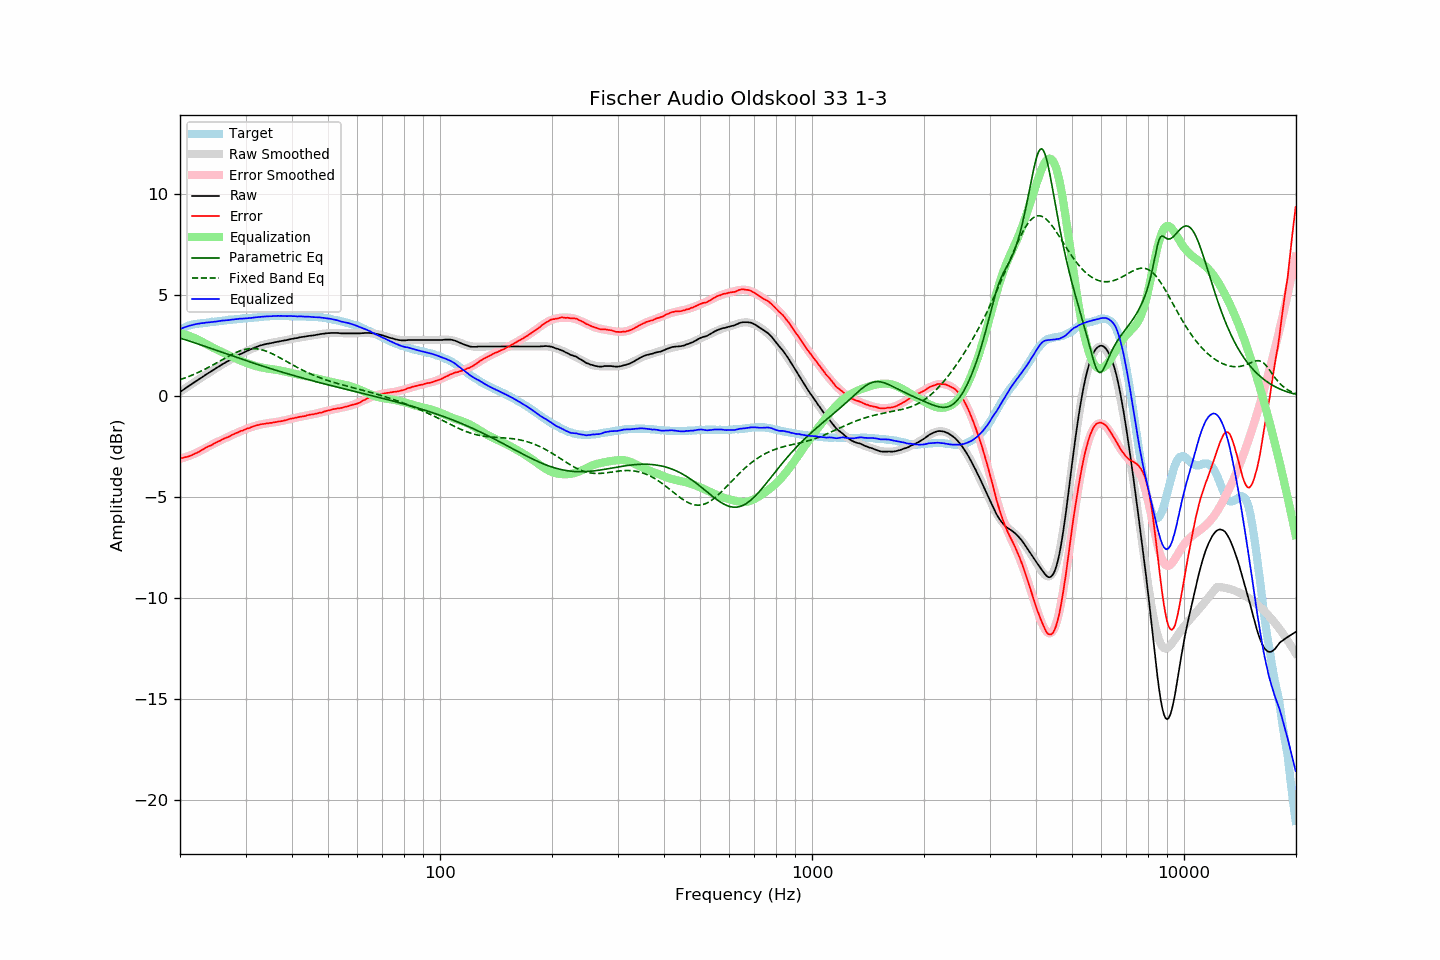

The table this chart was drawn from, first rows:
frequency, raw, error, smoothed, error_smoothed, equalization, parametric_eq, fixed_band_eq, equalized_raw, equalized_smoothed, target
20.00, 0.19, -3.10, 0.19, -3.12, 3.12, 2.86, 0.80, 3.30, 3.31, 3.29
20.20, 0.25, -3.08, 0.25, -3.09, 3.09, 2.84, 0.83, 3.34, 3.34, 3.33
20.40, 0.30, -3.07, 0.30, -3.07, 3.07, 2.81, 0.86, 3.37, 3.37, 3.37
20.61, 0.36, -3.04, 0.36, -3.04, 3.04, 2.79, 0.89, 3.40, 3.40, 3.40
20.81, 0.41, -3.03, 0.41, -3.02, 3.02, 2.76, 0.92, 3.43, 3.43, 3.44
21.02, 0.47, -3.01, 0.46, -2.99, 2.99, 2.74, 0.95, 3.46, 3.45, 3.48
21.23, 0.52, -2.98, 0.52, -2.96, 2.96, 2.71, 0.98, 3.48, 3.48, 3.50
21.44, 0.57, -2.95, 0.57, -2.93, 2.93, 2.68, 1.01, 3.50, 3.50, 3.52
21.66, 0.63, -2.91, 0.62, -2.90, 2.90, 2.66, 1.04, 3.52, 3.52, 3.54
21.87, 0.68, -2.87, 0.68, -2.86, 2.86, 2.63, 1.08, 3.54, 3.54, 3.55
22.09, 0.73, -2.84, 0.73, -2.83, 2.83, 2.60, 1.11, 3.56, 3.56, 3.57
22.31, 0.78, -2.80, 0.78, -2.79, 2.79, 2.58, 1.15, 3.57, 3.58, 3.58
22.54, 0.83, -2.76, 0.84, -2.75, 2.75, 2.55, 1.18, 3.58, 3.59, 3.59
22.76, 0.89, -2.71, 0.89, -2.71, 2.71, 2.52, 1.22, 3.60, 3.60, 3.60
22.99, 0.94, -2.66, 0.94, -2.67, 2.67, 2.50, 1.26, 3.61, 3.61, 3.60
23.22, 0.99, -2.62, 0.99, -2.62, 2.62, 2.47, 1.30, 3.61, 3.62, 3.61
23.45, 1.05, -2.57, 1.04, -2.58, 2.58, 2.44, 1.34, 3.63, 3.62, 3.62
23.69, 1.10, -2.53, 1.10, -2.54, 2.54, 2.41, 1.38, 3.64, 3.63, 3.63
23.92, 1.15, -2.49, 1.15, -2.49, 2.49, 2.39, 1.43, 3.64, 3.64, 3.64
24.16, 1.20, -2.46, 1.20, -2.45, 2.45, 2.36, 1.47, 3.65, 3.65, 3.66
24.40, 1.25, -2.43, 1.25, -2.41, 2.41, 2.33, 1.51, 3.66, 3.66, 3.68
24.65, 1.30, -2.37, 1.30, -2.37, 2.37, 2.30, 1.56, 3.67, 3.67, 3.67
24.89, 1.35, -2.33, 1.35, -2.33, 2.33, 2.27, 1.60, 3.68, 3.68, 3.68
25.14, 1.40, -2.29, 1.40, -2.29, 2.29, 2.25, 1.65, 3.69, 3.69, 3.69
25.39, 1.45, -2.25, 1.45, -2.25, 2.25, 2.22, 1.69, 3.70, 3.70, 3.70
25.65, 1.50, -2.22, 1.50, -2.21, 2.21, 2.19, 1.74, 3.71, 3.71, 3.72
25.91, 1.55, -2.17, 1.55, -2.17, 2.17, 2.16, 1.78, 3.72, 3.72, 3.72
26.16, 1.60, -2.13, 1.59, -2.14, 2.14, 2.13, 1.83, 3.74, 3.73, 3.73
26.43, 1.64, -2.10, 1.64, -2.10, 2.10, 2.11, 1.87, 3.74, 3.74, 3.74
26.69, 1.69, -2.06, 1.69, -2.06, 2.06, 2.08, 1.92, 3.75, 3.75, 3.75
26.96, 1.73, -2.04, 1.74, -2.02, 2.02, 2.05, 1.96, 3.75, 3.76, 3.77
27.23, 1.78, -2.00, 1.78, -1.99, 1.99, 2.02, 2.00, 3.76, 3.77, 3.78
27.50, 1.83, -1.95, 1.83, -1.95, 1.95, 2.00, 2.04, 3.78, 3.78, 3.78
27.77, 1.87, -1.91, 1.87, -1.91, 1.91, 1.97, 2.08, 3.78, 3.78, 3.78
28.05, 1.92, -1.88, 1.92, -1.88, 1.88, 1.94, 2.12, 3.80, 3.79, 3.80
28.33, 1.96, -1.84, 1.96, -1.84, 1.84, 1.91, 2.16, 3.80, 3.80, 3.80
28.62, 2.00, -1.81, 2.00, -1.81, 1.81, 1.89, 2.19, 3.81, 3.81, 3.81
28.90, 2.05, -1.77, 2.04, -1.78, 1.78, 1.86, 2.22, 3.82, 3.82, 3.82
29.19, 2.09, -1.73, 2.08, -1.74, 1.74, 1.83, 2.25, 3.83, 3.82, 3.82
29.48, 2.12, -1.73, 2.12, -1.71, 1.71, 1.80, 2.27, 3.83, 3.83, 3.85
29.78, 2.16, -1.68, 2.16, -1.68, 1.68, 1.78, 2.29, 3.83, 3.84, 3.84
30.08, 2.20, -1.65, 2.20, -1.64, 1.64, 1.75, 2.31, 3.84, 3.84, 3.85
30.38, 2.24, -1.61, 2.24, -1.61, 1.61, 1.72, 2.33, 3.85, 3.85, 3.85
30.68, 2.27, -1.60, 2.27, -1.58, 1.58, 1.70, 2.34, 3.85, 3.86, 3.87
30.99, 2.31, -1.56, 2.31, -1.56, 1.56, 1.67, 2.34, 3.86, 3.87, 3.87
31.30, 2.34, -1.53, 2.34, -1.53, 1.53, 1.64, 2.35, 3.87, 3.87, 3.87
31.61, 2.38, -1.50, 2.38, -1.50, 1.50, 1.62, 2.34, 3.88, 3.88, 3.88
31.93, 2.41, -1.48, 2.41, -1.48, 1.48, 1.59, 2.34, 3.89, 3.89, 3.89
32.24, 2.44, -1.45, 2.44, -1.46, 1.46, 1.56, 2.33, 3.90, 3.90, 3.89
32.57, 2.47, -1.44, 2.46, -1.44, 1.44, 1.54, 2.32, 3.91, 3.90, 3.91
32.89, 2.50, -1.41, 2.49, -1.42, 1.42, 1.51, 2.30, 3.92, 3.91, 3.91
33.22, 2.52, -1.40, 2.51, -1.40, 1.40, 1.49, 2.28, 3.92, 3.92, 3.92
33.55, 2.54, -1.39, 2.54, -1.39, 1.39, 1.46, 2.26, 3.93, 3.92, 3.93
33.89, 2.56, -1.38, 2.56, -1.37, 1.37, 1.44, 2.23, 3.93, 3.93, 3.94
34.23, 2.58, -1.36, 2.58, -1.36, 1.36, 1.41, 2.20, 3.94, 3.94, 3.94
34.57, 2.59, -1.36, 2.59, -1.35, 1.35, 1.38, 2.17, 3.94, 3.94, 3.95
34.92, 2.61, -1.34, 2.61, -1.34, 1.34, 1.36, 2.14, 3.95, 3.95, 3.95
35.27, 2.62, -1.34, 2.63, -1.33, 1.33, 1.33, 2.10, 3.95, 3.95, 3.96
35.62, 2.64, -1.32, 2.64, -1.32, 1.32, 1.31, 2.06, 3.95, 3.96, 3.96
35.97, 2.66, -1.30, 2.66, -1.30, 1.30, 1.29, 2.02, 3.96, 3.96, 3.96
... 635 more rows
